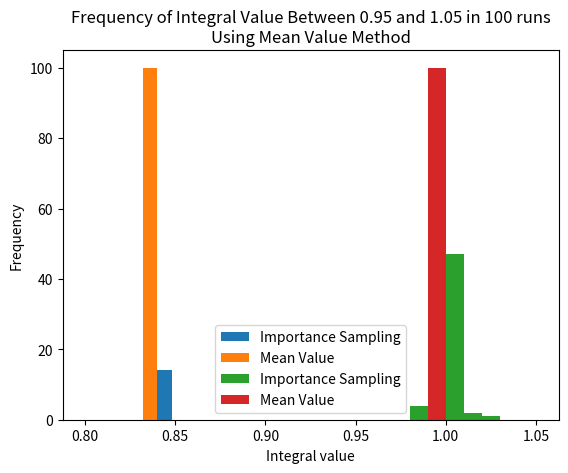

This figure's Python source:
import numpy as np
import matplotlib.pyplot as plt

'''
This program uses two methods; importance sampling and mean value method to 
approximate the integral of two equations.

pseudo-code:
- write out the integrating function and probability distribution function
- write a function for mean value method, this function will break the integrating
length into N points, and take the middle value of each two points, multiply by 
the width of these two points and sum them all up.
- write a function for importance sampling, this function will randomly generate
N points. Subbing in these points into integrating function to get weighted 
average of the function. Then sum them up.
- repeat the calculation for mean value method and importance sampling 100 times,
and store the results
- make a histogram of integral values for these two methods. 
'''


N = 10000  # number of points

# integrating range
starting = 0
ending = 1


def f(x):
    # integrating function
    return x**-0.5/(1+np.exp(x))

def p(x):
    # probability distribution
    return 1/(2*np.sqrt(x))


def importance_sampling(N):
    # This function will approximate the integral of function f(x) using N
    # sampling points
    x = np.random.random(N)**2

    def g(x):
        return f(x)/p(x)

    I = sum(g(x))/ N

    return I


def mean_value(N):
    # This function will approximate the integral of function f(x) using N points
    x = np.arange(starting, ending, (ending-starting)/N)
    y = f(x+0.5*(ending-starting)/N)
    return sum(y)*(ending-starting)/N


Is = []  # stored the integral value using importance sampling
Mv = []  # stored the integral value using mean value method

for i in range(100):
    # do the calculation 100 times
    Is.append(importance_sampling(N))
    Mv.append(mean_value(N))

# take the mean of 100 calculations
I_importance = np.mean(Is)
I_mean = np.mean(Mv)
print('The integral calculated using mean value method is {}'.format(I_mean))
print('and Importance sampling give {}'.format(I_importance))

# plot the frequency of integral value
plt.hist(Is, 10, range=[0.8, 0.88], label='Importance Sampling')
plt.xlabel('Integral value')
plt.ylabel('Frequency')
plt.title('Frequency of Integral Value Between 0.8 and 0.88 in 100 Runs \n'
          'Using Importance Sampling Method')
plt.legend()
plt.show()

plt.hist(Mv, 10, range=[0.8, 0.88], label='Mean Value')
plt.xlabel('Integral value')
plt.ylabel('Frequency')
plt.title('Frequency of Integral Value Between 0.8 and 0.88 in 100 runs\n'
          'Using Mean Value Method')
plt.legend()
plt.show()


# part b-----------------------------------------------------------
# part b is the same as part a, but change the integrating function
def f_b(x):
    return np.exp(-2*abs(x-5))


def p_b(x):
    return np.exp((-(x-5)**2)/2)/(np.sqrt(2*np.pi))


def importance_sampling_b(N):
    # The distribution of sampling points should follow gaussian distribution
    x = np.array([np.random.normal(5, 1) for j in range(N)])

    def g_b(x):
        return f_b(x)/p_b(x)

    I = sum(g_b(x))/ N

    return I


def mean_value_b(N):
    x = np.arange(starting, ending, (ending-starting)/N)
    y = f_b(x+0.5*(ending-starting)/N)
    return sum(y)*(ending-starting)/N



starting = 0
ending = 10

Is = []
Mv = []

for i in range(100):
    Is.append(importance_sampling_b(N))
    Mv.append(mean_value_b(N))

I_importance = np.mean(Is)
I_mean = np.mean(Mv)
print('The integral calculated using mean value method is {}'.format(I_mean))
print('and Importance sampling give {}'.format(I_importance))

plt.hist(Is, 10, range=[0.95, 1.05], label='Importance Sampling')
plt.xlabel('Integral value')
plt.ylabel('Frequency')
plt.title('Frequency of Integral Value Between 0.95 and 1.05 in 100 runs\n'
          'Using Importance Sampling')
plt.legend()
plt.show()

plt.hist(Mv, 10, range=[0.95, 1.05], label='Mean Value')
plt.xlabel('Integral value')
plt.ylabel('Frequency')
plt.title('Frequency of Integral Value Between 0.95 and 1.05 in 100 runs\n'
          'Using Mean Value Method')
plt.legend()
plt.show()
